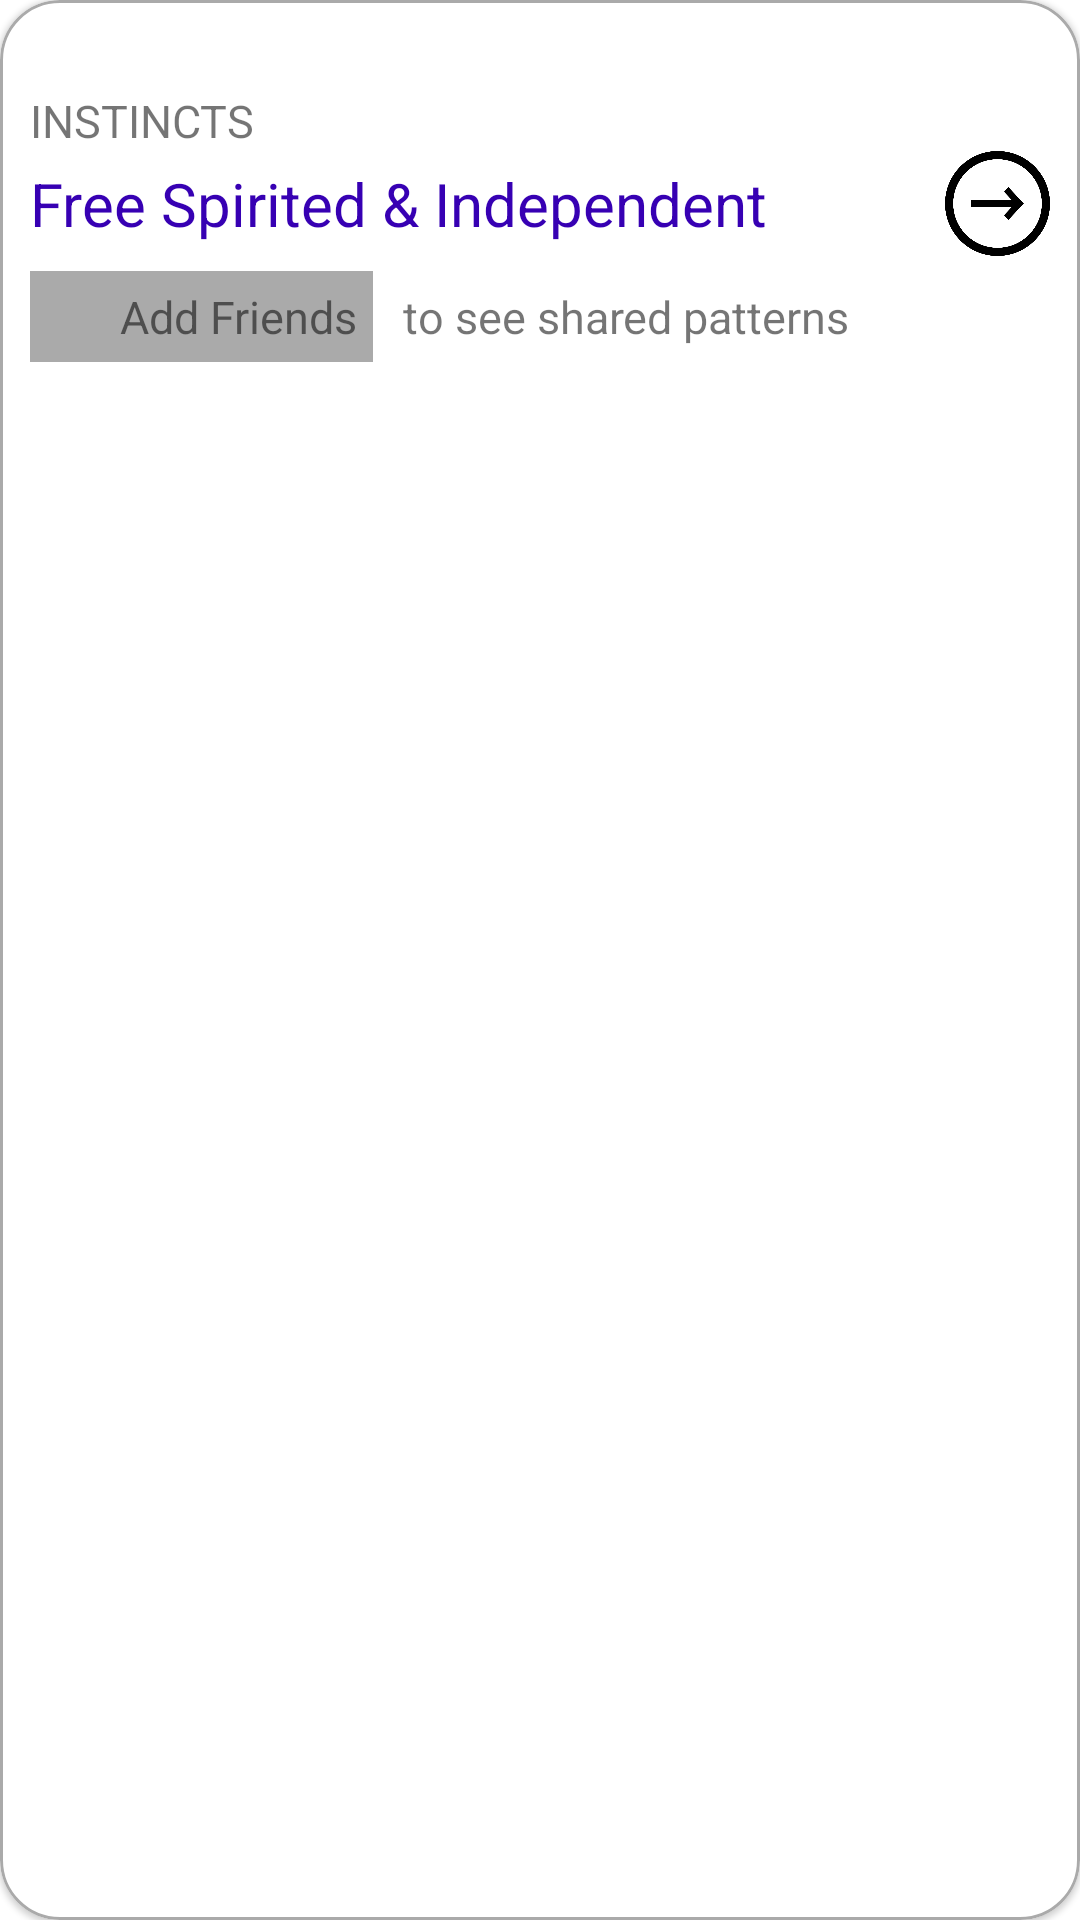

Here is an Android app screen rendered from its layout file. Give the layout XML and the strings, colors and styles it references.
<!-- AndroidManifest.xml: application theme Theme.Recu_MariusPetric_DI -->
<!-- res/layout/cuadro.xml -->
<?xml version="1.0" encoding="utf-8"?>
<com.google.android.material.card.MaterialCardView xmlns:android="http://schemas.android.com/apk/res/android"
    android:layout_width="match_parent"
    android:layout_height="wrap_content"
    xmlns:app="http://schemas.android.com/apk/res-auto"
    android:padding="8dp"
    app:cardCornerRadius="20dp"
    app:strokeWidth="1dp"
    app:strokeColor="@android:color/darker_gray"
    >

    <LinearLayout
        android:layout_width="match_parent"
        android:layout_height="wrap_content"
        android:layout_marginTop="20dp"
        android:background="@color/white"
        android:orientation="vertical"
        android:padding="10dp"
        android:paddingTop="10dp">

        <TextView
            android:layout_width="match_parent"
            android:layout_height="wrap_content"
            android:layout_weight="1"
            android:text="INSTINCTS"
            android:textSize="15sp" />

        <LinearLayout
            android:layout_width="match_parent"
            android:layout_height="wrap_content"
            android:background="@color/white"
            android:gravity="center_vertical"
            android:orientation="horizontal"
            android:paddingBottom="5dp">

            <TextView
                android:layout_width="match_parent"
                android:layout_height="wrap_content"
                android:layout_weight="1"
                android:text="Free Spirited &amp; Independent"
                android:textColor="@color/purple_700"
                android:textSize="20sp" />

            <ImageView
                android:layout_width="35dp"
                android:layout_height="35dp"
                android:src="@mipmap/flecha" />

        </LinearLayout>

        <LinearLayout
            android:layout_width="match_parent"
            android:layout_height="wrap_content"
            android:background="@color/white"
            android:gravity="center_vertical"
            android:orientation="horizontal">

            <include layout="@layout/barra" />

            <TextView
                android:layout_width="match_parent"
                android:layout_height="wrap_content"
                android:paddingLeft="10dp"
                android:text="to see shared patterns"
                android:textSize="15sp" />

        </LinearLayout>

    </LinearLayout>

</com.google.android.material.card.MaterialCardView>
<!-- res/layout/barra.xml (included above) -->
<?xml version="1.0" encoding="utf-8"?>
<LinearLayout
    xmlns:android="http://schemas.android.com/apk/res/android"
    android:layout_width="wrap_content"
    android:layout_height="wrap_content"
    android:orientation="horizontal"
    android:padding="5dp"
    android:background="@android:color/darker_gray"
    android:gravity="center_vertical">

    <ImageView
        android:layout_width="20dp"
        android:layout_height="20dp"
        android:src="@mipmap/add"/>

    <TextView
        android:layout_width="match_parent"
        android:layout_height="wrap_content"
        android:text="Add Friends"

        android:textSize="15sp"
        android:paddingLeft="5dp"/>

</LinearLayout>
<!-- resources referenced by this layout -->
<resources>
  <!-- mipmap flecha: png bitmap (mipmap-xhdpi, 11295 bytes) -->
  <style name="Theme.Recu_MariusPetric_DI" parent="Theme.MaterialComponents.DayNight.DarkActionBar">
          
          <item name="colorPrimary">@color/purple_500</item>
          <item name="colorPrimaryVariant">@color/purple_700</item>
          <item name="colorOnPrimary">@color/white</item>
          
          <item name="colorSecondary">@color/teal_200</item>
          <item name="colorSecondaryVariant">@color/teal_700</item>
          <item name="colorOnSecondary">@color/black</item>
          
          <item name="android:statusBarColor" tools:targetApi="l">?attr/colorPrimaryVariant</item>
          
      </style>
  <!-- not gathered from this repository: default colours our renderer supplied (Android Studio template values) -->
  <color name="purple_500">#FF6200EE</color>
  <color name="purple_700">#FF3700B3</color>
  <color name="teal_200">#FF03DAC5</color>
  <color name="teal_700">#FF018786</color>
  <color name="black">#FF000000</color>
  <color name="white">#FFFFFFFF</color>
</resources>
